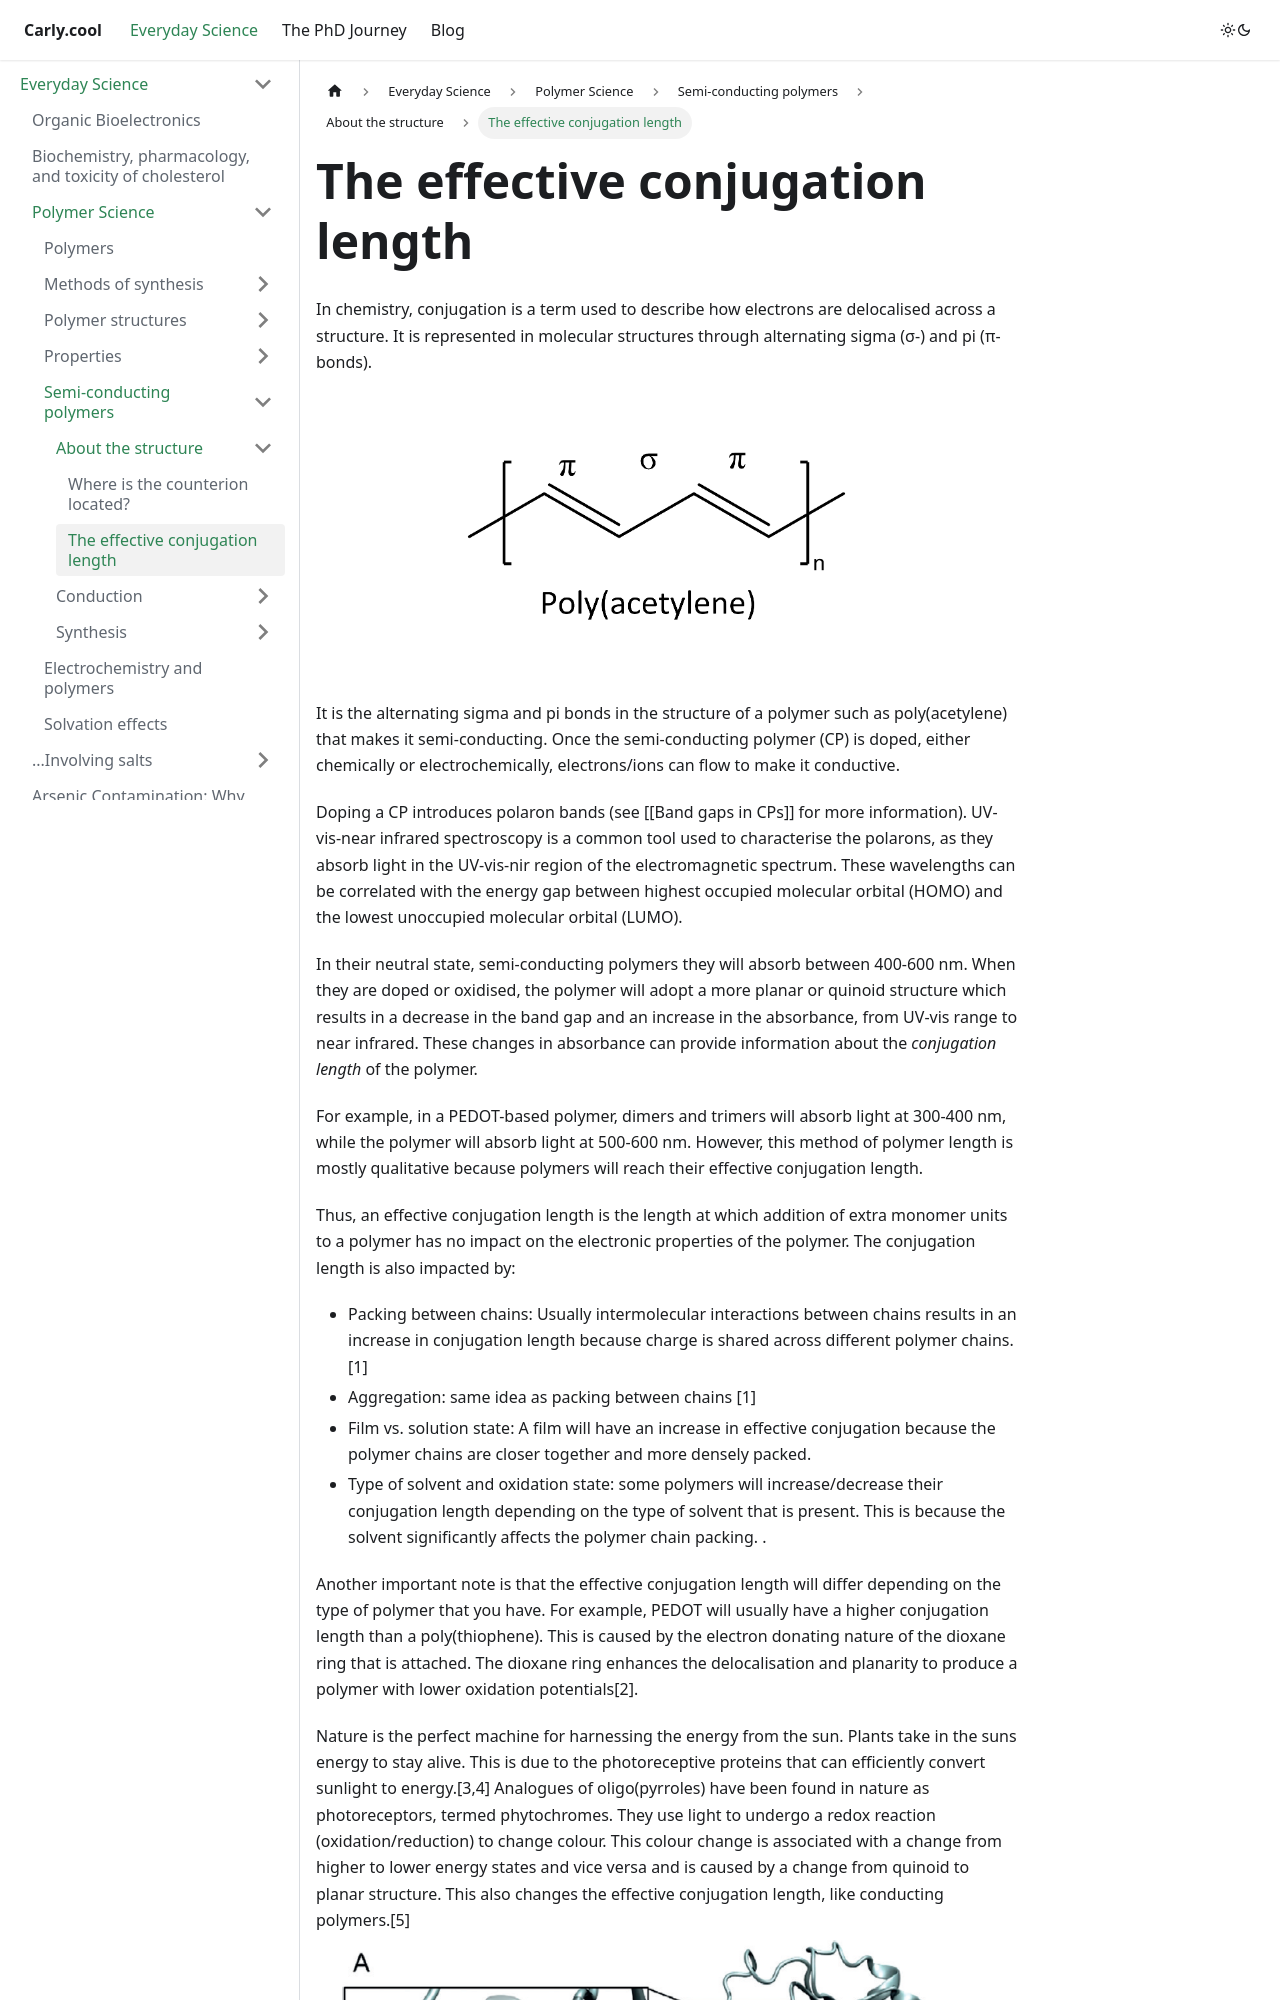

repository: coolcarly/coolcarly.github.io · page: science/polymer-science/conducting-polymers/about-the-structure/effective-conjugation.html · generator: docusaurus

---
title: The effective conjugation length 
---
In chemistry, conjugation is a term used to describe how electrons are delocalised across a structure. It is represented in molecular structures through alternating sigma (σ-) and pi (π-bonds). 

![conjugation](../pictures/effectiveconj2.png)

It is the alternating sigma and pi bonds in the structure of a polymer such as poly(acetylene) that makes it semi-conducting. Once the semi-conducting polymer (CP) is doped, either chemically or electrochemically, electrons/ions can flow to make it conductive.

Doping a CP introduces polaron bands (see [[Band gaps in CPs]] for more information). UV-vis-near infrared spectroscopy is a common tool used to characterise the polarons, as they absorb light in the UV-vis-nir region of the electromagnetic spectrum. These wavelengths can be correlated with the energy gap between highest occupied molecular orbital (HOMO) and the lowest unoccupied molecular orbital (LUMO).

In their neutral state, semi-conducting polymers they will absorb between 400-600 nm.  When they are doped or oxidised, the polymer will adopt a more planar or quinoid structure which results in a decrease in the band gap and an increase in the absorbance, from UV-vis range to near infrared. These changes in absorbance can provide information about the *conjugation length* of the polymer.

For example, in a PEDOT-based polymer, dimers and trimers will absorb light at 300-400 nm, while the polymer will absorb light at 500-600 nm. However, this method of polymer length is mostly qualitative because polymers will reach their effective conjugation length.

Thus, an effective conjugation length is the length at which addition of extra monomer units to a polymer has no impact on the electronic properties of the polymer. The conjugation length is also impacted by:
- Packing between chains: Usually intermolecular interactions between chains results in an increase in conjugation length because charge is shared across different polymer chains.[1]
- Aggregation: same idea as packing between chains [1]
- Film vs. solution state: A film will have an increase in effective conjugation because the polymer chains are closer together and more densely packed. 
- Type of solvent and oxidation state: some polymers will increase/decrease their conjugation length depending on the type of solvent that is present. This is because the solvent significantly affects the polymer chain packing. .
